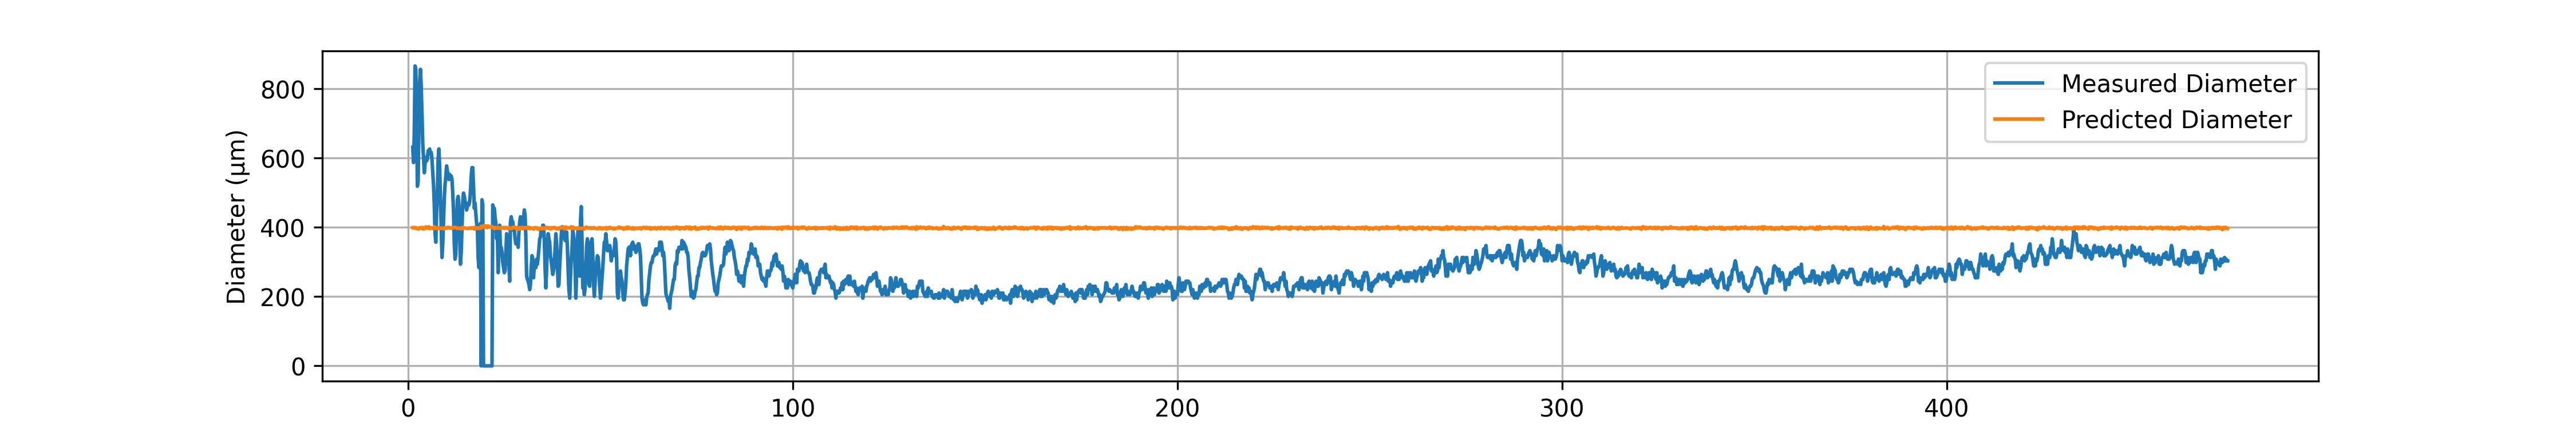

The file beside this chart, header and first rows:
# material: PA6
# geometry: Rectangular solid
# preform_diameter: 205.0
# material_color: White
# temperature_C: 85290.0
# drawdown_ratio: 50.0
# trial_number: 034
# operator: Ahmed_Akila
# start_time: 2026-04-29 15:31:16
# notes: First trial_ conentric pattern
Time(s), Feed(mm/min), Wind(m/min), Diameter(um), Predicted_diameter(um)
1.22, 1.21, 3.05, 630.5, 398.6
1.42, 1.19, 3.01, 586.5, 398.2
1.62, 1.21, 3.03, 674.5, 399.5
1.82, 1.20, 3.05, 865.1, 397.1
2.02, 1.20, 3.02, 855.3, 398.9
2.22, 1.18, 3.01, 728.2, 396.6
2.42, 1.20, 3.05, 518.1, 397.1
2.62, 1.19, 3.06, 532.8, 394.7
2.82, 1.19, 3.03, 684.3, 396.4
3.02, 1.20, 3.02, 816.2, 398.9
3.22, 1.19, 3.03, 855.3, 396.4
3.42, 1.20, 3.03, 806.5, 398
3.62, 1.21, 3.03, 728.2, 399.5
3.82, 1.18, 3.02, 640.3, 395.8
4.02, 1.18, 3.03, 601.2, 394.9
4.22, 1.21, 3.05, 557.2, 398.6
4.42, 1.17, 2.98, 581.6, 396.9
4.62, 1.22, 3.03, 601.2, 401.1
4.82, 1.19, 3.01, 591.4, 398.2
5.02, 1.19, 3.02, 596.3, 397.3
5.22, 1.20, 3.03, 620.7, 398
5.42, 1.21, 3.01, 615.8, 401.3
5.62, 1.19, 3.05, 625.6, 395.6
5.82, 1.20, 3.03, 611, 398
6.02, 1.19, 3.01, 615.8, 398.2
6.22, 1.20, 3.03, 596.3, 398
6.42, 1.19, 3.03, 557.2, 396.4
6.62, 1.20, 3.03, 523, 398
6.82, 1.21, 3.01, 464.3, 401.3
7.02, 1.19, 3.03, 381.2, 396.4
7.22, 1.19, 3.02, 356.8, 397.3
7.42, 1.20, 3.03, 439.9, 398
7.62, 1.19, 3.05, 493.6, 395.6
7.82, 1.19, 3.05, 596.3, 395.6
8.02, 1.21, 3.05, 625.6, 398.6
8.22, 1.19, 3.03, 571.9, 396.4
8.42, 1.19, 3.03, 483.9, 396.4
8.62, 1.19, 3.02, 395.9, 397.3
8.82, 1.19, 3.02, 312.8, 397.3
9.02, 1.20, 3.03, 351.9, 398
9.22, 1.18, 3.02, 420.3, 395.8
9.42, 1.19, 3.05, 483.9, 395.6
9.62, 1.20, 3.03, 523, 398
9.82, 1.18, 3.01, 547.4, 396.6
10.02, 1.20, 3.02, 576.7, 398.9
10.22, 1.20, 3.03, 562.1, 398
10.42, 1.20, 3.01, 552.3, 399.8
10.62, 1.20, 3.03, 537.6, 398
10.82, 1.20, 3.02, 552.3, 398.9
11.02, 1.19, 3.02, 547.4, 397.3
... 2,311 more rows
